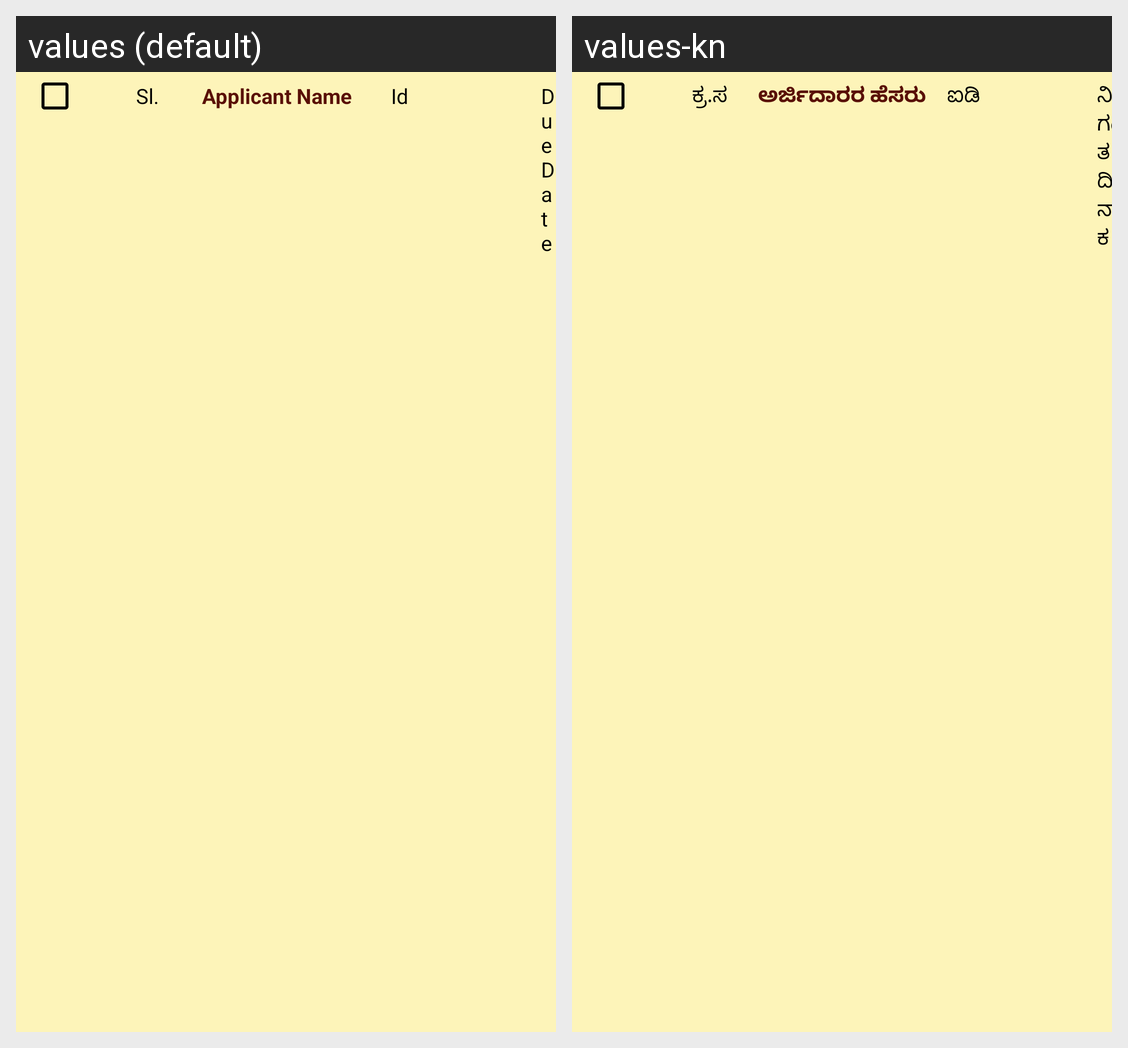

Translations of the strings shown on this Android screen, per locale in the grid:
Android screen res/layout/list.xml rendered under 2 locales, left to right: values (default), values-kn. Device: Nexus 5 (rendered at 1080×1920; each locale shown at half size, 540×960, under a caption strip naming it); theme AppTheme.
Strings drawn on this screen, with the default value and each locale's value (text and hints the layout hard-codes, and strings that could not be matched under every locale, appear in the picture but are not listed):

sl
  values: Sl.
  values-kn: ಕ್ರ.ಸ

applicant_name
  values: Applicant Name
  values-kn: ಅರ್ಜಿದಾರರ ಹೆಸರು

id
  values: Id
  values-kn: ಐಡಿ

due_date
  values: Due Date
  values-kn: ನಿಗದಿತ ದಿನಾಂಕ
